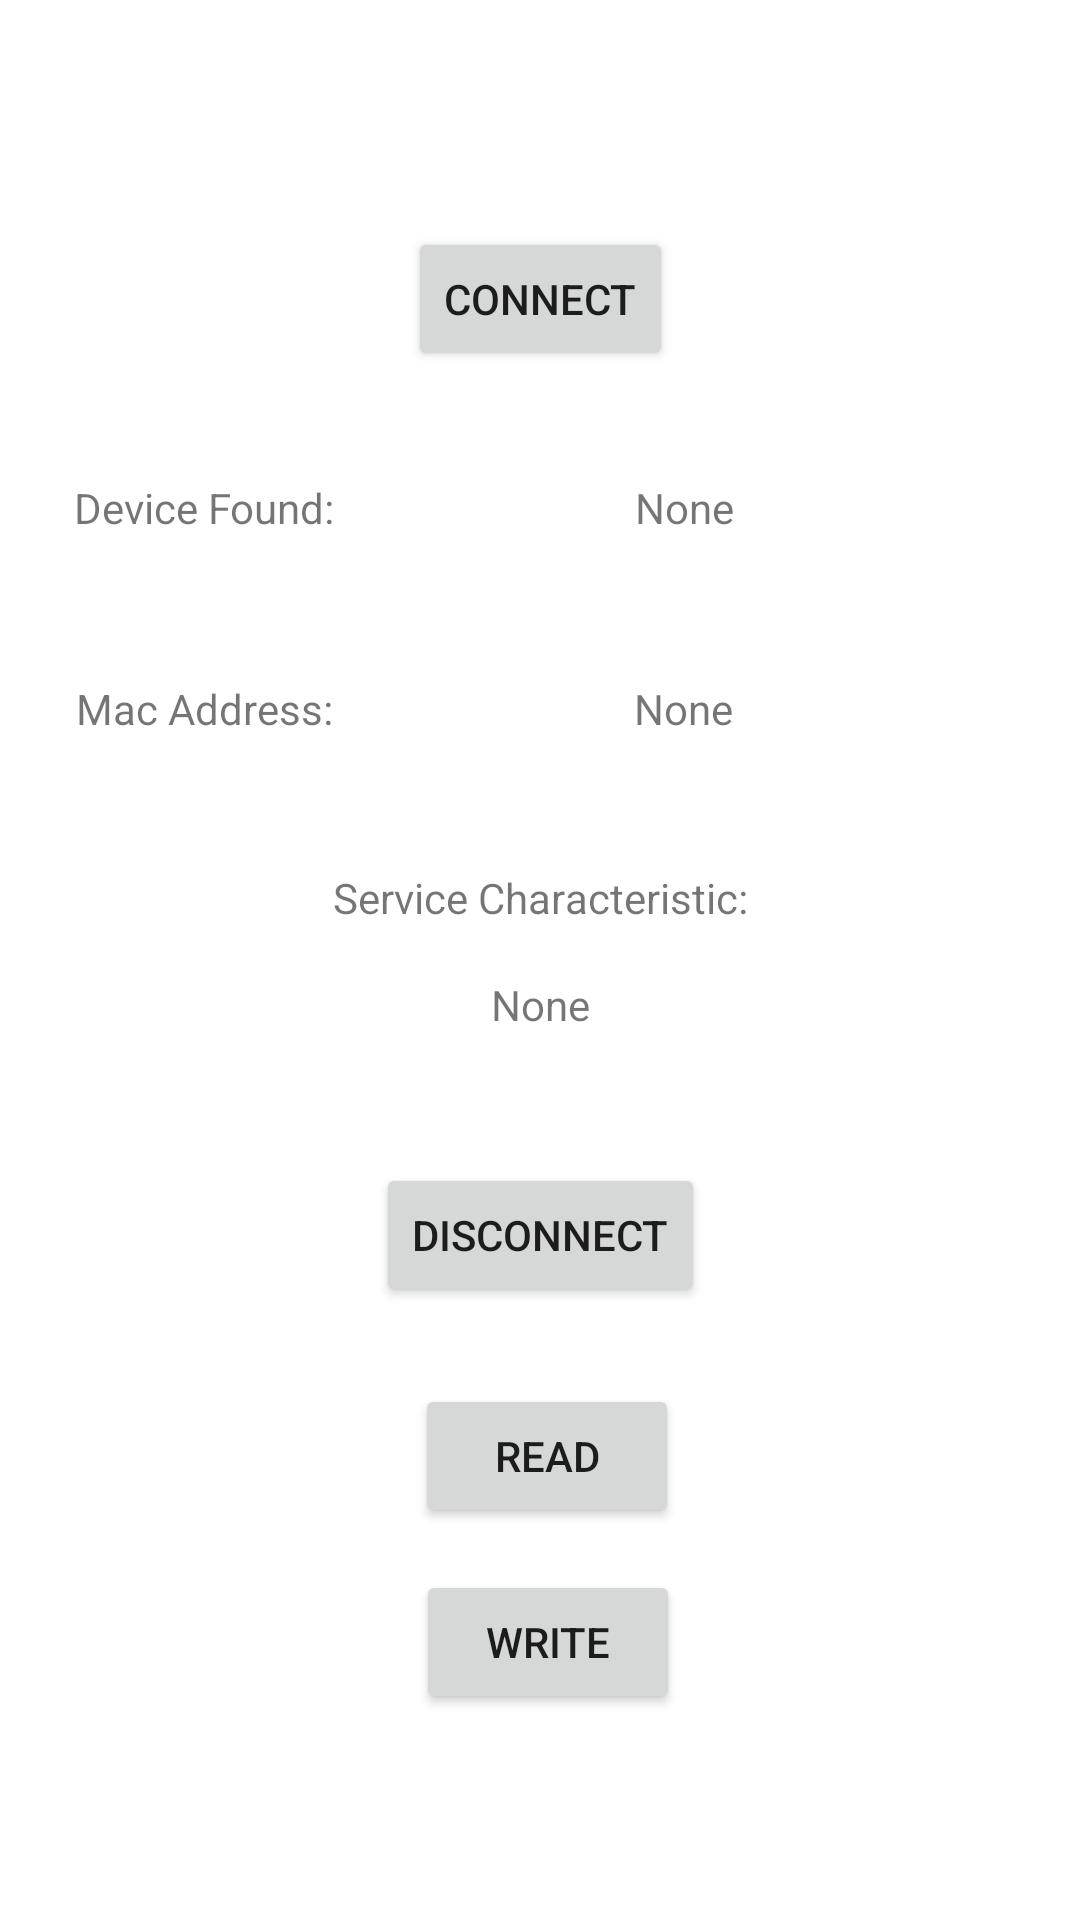

Produce the Android XML layout that renders to this screen, including the resource entries it uses.
<!-- AndroidManifest.xml: application theme Theme.Configurator -->
<!-- res/layout/activity_dev.xml -->
<?xml version="1.0" encoding="utf-8"?>
<androidx.constraintlayout.widget.ConstraintLayout xmlns:android="http://schemas.android.com/apk/res/android"
    xmlns:app="http://schemas.android.com/apk/res-auto"
    xmlns:tools="http://schemas.android.com/tools"
    android:layout_width="match_parent"
    android:layout_height="match_parent"
    tools:context=".Activities.DevActivity">

    <TextView
        android:id="@+id/serviceLabel"
        android:layout_width="wrap_content"
        android:layout_height="wrap_content"
        android:layout_marginTop="44dp"
        android:text="Service Characteristic:"
        app:layout_constraintEnd_toEndOf="parent"
        app:layout_constraintHorizontal_bias="0.501"
        app:layout_constraintStart_toStartOf="parent"
        app:layout_constraintTop_toBottomOf="@+id/macLabel" />

    <TextView
        android:id="@+id/serviceInfo"
        android:layout_width="wrap_content"
        android:layout_height="wrap_content"
        android:text="None"
        app:layout_constraintBottom_toTopOf="@+id/disconnectButton"
        app:layout_constraintEnd_toEndOf="parent"
        app:layout_constraintStart_toStartOf="parent"
        app:layout_constraintTop_toBottomOf="@+id/serviceLabel"
        app:layout_constraintVertical_bias="0.277" />

    <TextView
        android:id="@+id/macLabel"
        android:layout_width="wrap_content"
        android:layout_height="wrap_content"
        android:layout_marginTop="48dp"
        android:text="Mac Address:"
        app:layout_constraintEnd_toStartOf="@+id/connectButton"
        app:layout_constraintStart_toStartOf="parent"
        app:layout_constraintTop_toBottomOf="@+id/foundLabel" />

    <TextView
        android:id="@+id/macInfo"
        android:layout_width="wrap_content"
        android:layout_height="wrap_content"
        android:text="None"
        app:layout_constraintBottom_toBottomOf="@+id/macLabel"
        app:layout_constraintEnd_toEndOf="parent"
        app:layout_constraintHorizontal_bias="0.465"
        app:layout_constraintStart_toEndOf="@+id/macLabel"
        app:layout_constraintTop_toTopOf="@+id/macLabel"
        app:layout_constraintVertical_bias="1.0" />

    <Button
        android:id="@+id/connectButton"
        android:layout_width="wrap_content"
        android:layout_height="wrap_content"
        android:onClick="deviceScan"
        android:text="Connect"
        app:layout_constraintBottom_toBottomOf="parent"
        app:layout_constraintEnd_toEndOf="parent"
        app:layout_constraintStart_toStartOf="parent"
        app:layout_constraintTop_toTopOf="parent"
        app:layout_constraintVertical_bias="0.128" />

    <TextView
        android:id="@+id/foundLabel"
        android:layout_width="wrap_content"
        android:layout_height="wrap_content"
        android:layout_marginTop="36dp"
        android:text="Device Found:"
        app:layout_constraintEnd_toStartOf="@+id/connectButton"
        app:layout_constraintStart_toStartOf="parent"
        app:layout_constraintTop_toBottomOf="@+id/connectButton" />

    <TextView
        android:id="@+id/foundInfo"
        android:layout_width="wrap_content"
        android:layout_height="wrap_content"
        android:text="None"
        app:layout_constraintBottom_toBottomOf="@+id/foundLabel"
        app:layout_constraintEnd_toEndOf="parent"
        app:layout_constraintHorizontal_bias="0.464"
        app:layout_constraintStart_toEndOf="@+id/foundLabel"
        app:layout_constraintTop_toTopOf="@+id/foundLabel" />

    <Button
        android:id="@+id/disconnectButton"
        android:layout_width="wrap_content"
        android:layout_height="wrap_content"
        android:onClick="disconnectFromDevice"
        android:text="Disconnect"
        app:layout_constraintBottom_toBottomOf="parent"
        app:layout_constraintEnd_toEndOf="parent"
        app:layout_constraintStart_toStartOf="parent"
        app:layout_constraintTop_toBottomOf="@+id/serviceLabel"
        app:layout_constraintVertical_bias="0.279" />

    <Button
        android:id="@+id/readButton"
        android:layout_width="wrap_content"
        android:layout_height="wrap_content"
        android:onClick="onRead"
        android:text="Read"
        app:layout_constraintBottom_toBottomOf="parent"
        app:layout_constraintEnd_toEndOf="parent"
        app:layout_constraintHorizontal_bias="0.509"
        app:layout_constraintStart_toStartOf="parent"
        app:layout_constraintTop_toBottomOf="@+id/disconnectButton"
        app:layout_constraintVertical_bias="0.165" />

    <Button
        android:id="@+id/writeButton"
        android:layout_width="wrap_content"
        android:layout_height="wrap_content"
        android:onClick="onWrite"
        android:text="Write"
        app:layout_constraintBottom_toBottomOf="parent"
        app:layout_constraintEnd_toEndOf="parent"
        app:layout_constraintHorizontal_bias="0.51"
        app:layout_constraintStart_toStartOf="parent"
        app:layout_constraintTop_toBottomOf="@+id/readButton"
        app:layout_constraintVertical_bias="0.17" />

</androidx.constraintlayout.widget.ConstraintLayout>
<!-- resources referenced by this layout -->
<resources>
  <style name="Theme.Configurator" parent="Theme.MaterialComponents.DayNight.DarkActionBar">
          
          <item name="colorPrimary">@color/purple_500</item>
          <item name="colorPrimaryVariant">@color/purple_700</item>
          <item name="colorOnPrimary">@color/white</item>
          
          <item name="colorSecondary">@color/teal_200</item>
          <item name="colorSecondaryVariant">@color/teal_700</item>
          <item name="colorOnSecondary">@color/black</item>
          
          <item name="android:statusBarColor" tools:targetApi="l">?attr/colorPrimaryVariant</item>
          
      </style>
  <!-- not gathered from this repository: default colours our renderer supplied (Android Studio template values) -->
  <color name="purple_500">#FF6200EE</color>
  <color name="purple_700">#FF3700B3</color>
  <color name="teal_200">#FF03DAC5</color>
  <color name="teal_700">#FF018786</color>
  <color name="black">#FF000000</color>
  <color name="white">#FFFFFFFF</color>
</resources>
